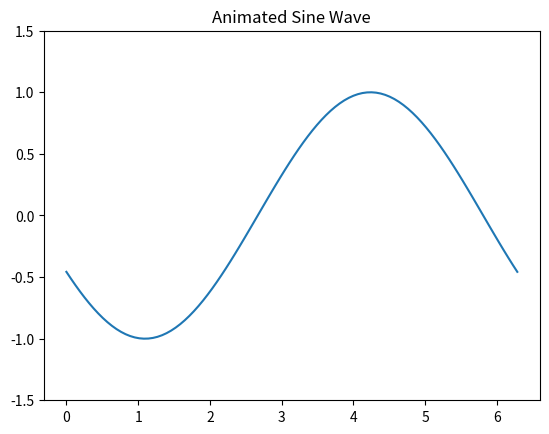

Here is the Python script that generated this plot:
#!/usr/bin/env python3
"""Create a simple animation in <20 lines."""

import matplotlib.pyplot as plt
import matplotlib.animation as animation
import numpy as np

# Setup
fig, ax = plt.subplots()
x = np.linspace(0, 2*np.pi, 100)
line, = ax.plot(x, np.sin(x))
ax.set_ylim(-1.5, 1.5)
ax.set_title('Animated Sine Wave')

# Animation function
def animate(frame):
    line.set_ydata(np.sin(x + frame/10))
    return line,

# Create animation
anim = animation.FuncAnimation(fig, animate, frames=100, interval=50, blit=True)

# Save as GIF
anim.save('animated_sine.gif', writer='pillow', fps=20)
print("✓ Animation saved as 'animated_sine.gif'")

plt.show()
